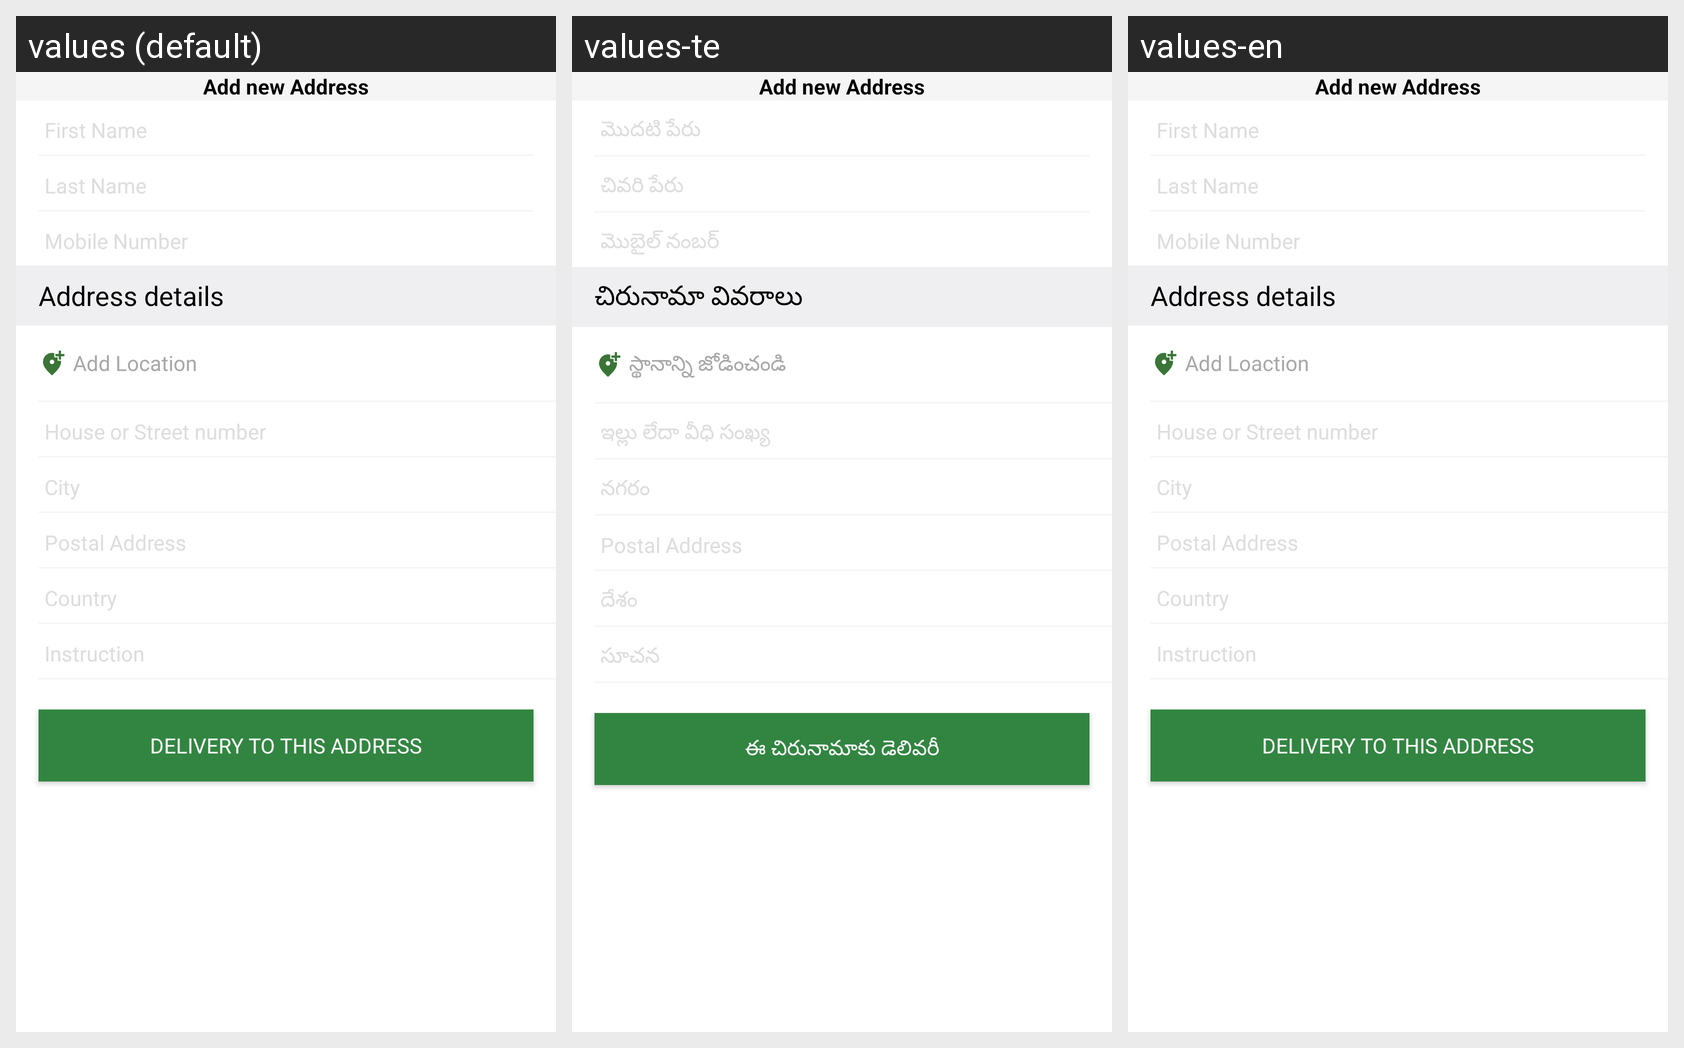

For this localized Android screen grid, give each drawn string resource with its value in every locale shown.
Android screen res/layout/create_new_address_fragment.xml rendered under 3 locales, left to right: values (default), values-te, values-en. Device: Nexus 5 (rendered at 1080×1920; each locale shown at half size, 540×960, under a caption strip naming it); theme Theme.Ladduu.
Strings drawn on this screen, with the default value and each locale's value (text and hints the layout hard-codes, and strings that could not be matched under every locale, appear in the picture but are not listed):

add_new_address
  values: Add new Address
  values-te: Add new Address
  values-en: Add new Address

first_name
  values: First Name
  values-te: మొదటి పేరు
  values-en: First Name

last_name
  values: Last Name
  values-te: చివరి పేరు
  values-en: Last Name

mobile_number
  values: Mobile Number
  values-te: మొబైల్ నంబర్
  values-en: Mobile Number

address_details
  values: Address details
  values-te: చిరునామా వివరాలు
  values-en: Address details

add_location
  values: Add Location
  values-te: స్థానాన్ని జోడించండి
  values-en: Add Loaction

house_or_street_number
  values: House or Street number
  values-te: ఇల్లు లేదా వీధి సంఖ్య
  values-en: House or Street number

city
  values: City
  values-te: నగరం
  values-en: City

postal_address
  values: Postal Address
  values-te: Postal Address
  values-en: Postal Address

country
  values: Country
  values-te: దేశం
  values-en: Country

instruction
  values: Instruction
  values-te: సూచన
  values-en: Instruction

deleivery_to_this_adress
  values: Delivery to this address
  values-te: ఈ చిరునామాకు డెలివరీ
  values-en: Delivery to this address
